Run: headless pygame with SDL's dummy video driver; simulated clock (each Clock.tick advances the game by its frame time, no real sleeping); random seed 0; keys injected as events and as key.get_pressed() state; no mouse input.
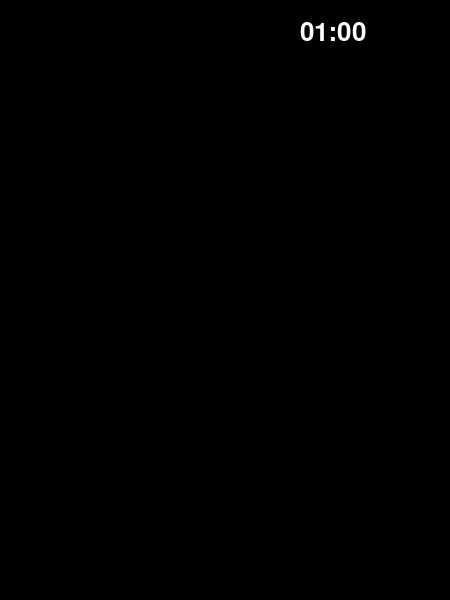
Frame 1 of 4 · flips 1–60 · no input
Frame 2 of 4 · flips 61–180 · tapped SPACE, RETURN · held RIGHT (→), D · screen unchanged from frame 1, image omitted
Frame 3 of 4 · flips 181–300 · held DOWN (↓), S · screen unchanged from frame 2, image omitted
Frame 4 of 4 · flips 301–420 · held LEFT (←), A, UP (↑), W · screen unchanged from frame 3, image omitted

The pygame program that drew these frames:

import pygame
pygame.init()

screen = pygame.display.set_mode((450, 600))

timer_font = pygame.font.Font(None, 38)
timer_sec = 60
timer_text = timer_font.render("01:00", True, (255, 255, 255))
current_timer_text = None

# USEREVENTS are just integers
# you can only have like 31 of them or something arbitrarily low
timer = pygame.USEREVENT + 1
pygame.time.set_timer(timer, 1000)    # sets timer with USEREVENT and delay in milliseconds

running = True
while running:
    screen.fill((0, 0, 0))

    for event in pygame.event.get():
        if event.type == pygame.QUIT:
            running = False
        if event.type == timer:    # checks for timer event
            if timer_sec > 0:
                timer_sec -= 1
                timer_text = timer_font.render("00:%02d" % timer_sec, True, (255, 255, 255))
            else:
                pygame.time.set_timer(timer, 0)    # turns off timer event

# add another "if timer_sec > 0" here if you want the timer to disappear after reaching 0
    screen.blit(timer_text, (300, 20))
    pygame.display.update()
